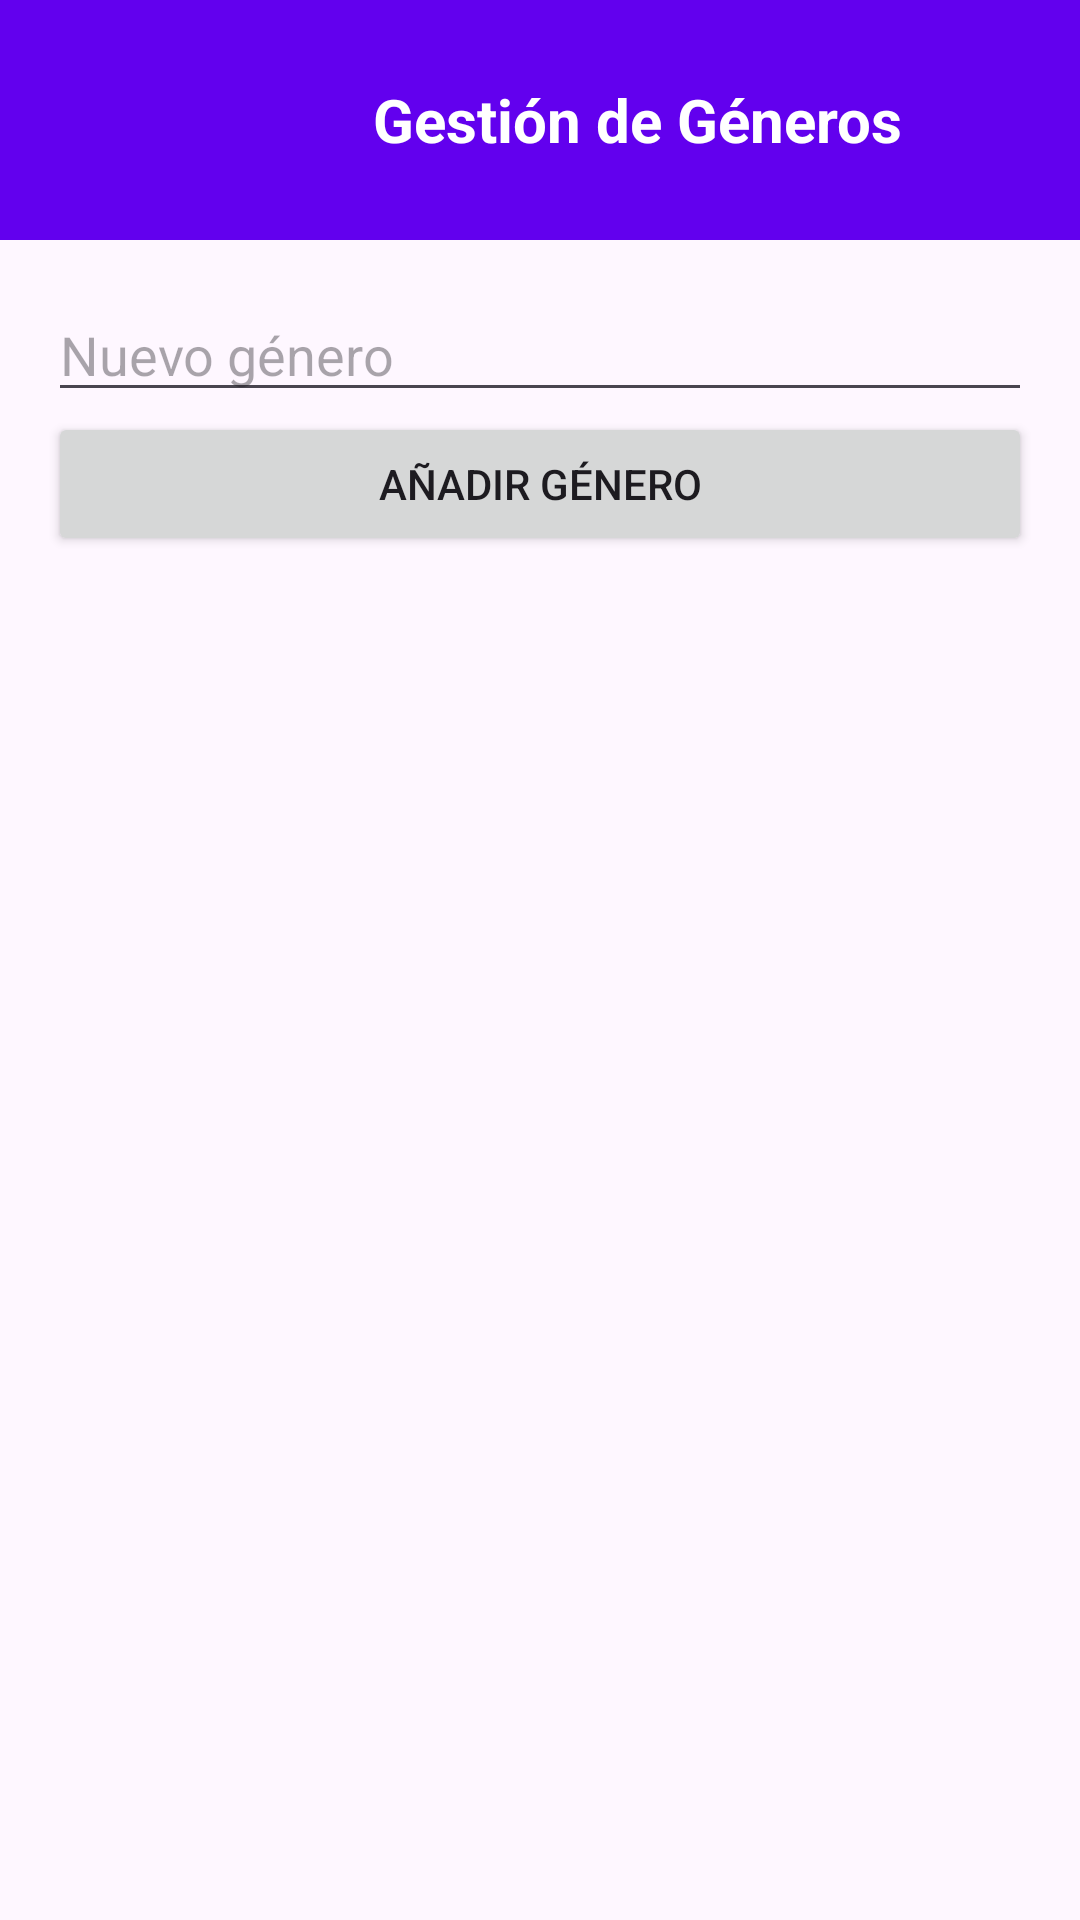

Android layout source for this screen:
<!-- AndroidManifest.xml: application theme Theme.MiBibliotecaPeliculas -->
<!-- res/layout/activity_generos.xml -->
<?xml version="1.0" encoding="utf-8"?>
<LinearLayout xmlns:android="http://schemas.android.com/apk/res/android"
    xmlns:app="http://schemas.android.com/apk/res-auto"
    android:layout_width="match_parent"
    android:layout_height="match_parent"
    android:orientation="vertical">

    
    <LinearLayout
        android:id="@+id/linearLayoutHeader"
        android:layout_width="match_parent"
        android:layout_height="wrap_content"
        android:background="@color/headerBackground"
        android:orientation="horizontal"
        android:padding="15dp">

        <ImageView
            android:id="@+id/btBack"
            android:layout_width="50dp"
            android:layout_height="50dp"
            android:layout_gravity="center_vertical"
            android:padding="8dp"
            android:src="@drawable/ic_back"
            app:tint="@color/white" />

        <TextView
            android:id="@+id/tv_title"
            android:layout_width="0dp"
            android:layout_height="wrap_content"
            android:layout_gravity="center_vertical"
            android:layout_marginStart="15dp"
            android:layout_weight="1"
            android:gravity="center"
            android:text="Gestión de Géneros"
            android:textColor="@color/headerText"
            android:textSize="20sp"
            android:textStyle="bold" />
    </LinearLayout>

    
    <LinearLayout
        android:layout_width="match_parent"
        android:layout_height="match_parent"
        android:orientation="vertical"
        android:padding="16dp">

    <EditText
        android:id="@+id/etNuevoGenero"
        android:hint="Nuevo género"
        android:layout_width="match_parent"
        android:layout_height="wrap_content"/>

    <Button
        android:id="@+id/btnAgregarGenero"
        android:text="Añadir género"
        android:layout_width="match_parent"
        android:layout_height="wrap_content"/>

    <ListView
        android:id="@+id/listViewGeneros"
        android:layout_width="match_parent"
        android:layout_height="0dp"
        android:layout_weight="1"/>

    </LinearLayout>
</LinearLayout>
<!-- resources referenced by this layout -->
<resources>
  <color name="headerBackground">#FF6200EE</color>
  <color name="headerText">#FFFFFFFF</color>
  <color name="white">#FFFFFFFF</color>
  <style name="Theme.MiBibliotecaPeliculas" parent="Base.Theme.MiBibliotecaPeliculas" />
  <style name="Base.Theme.MiBibliotecaPeliculas" parent="Theme.Material3.DayNight.NoActionBar">
          
          
      </style>
</resources>
